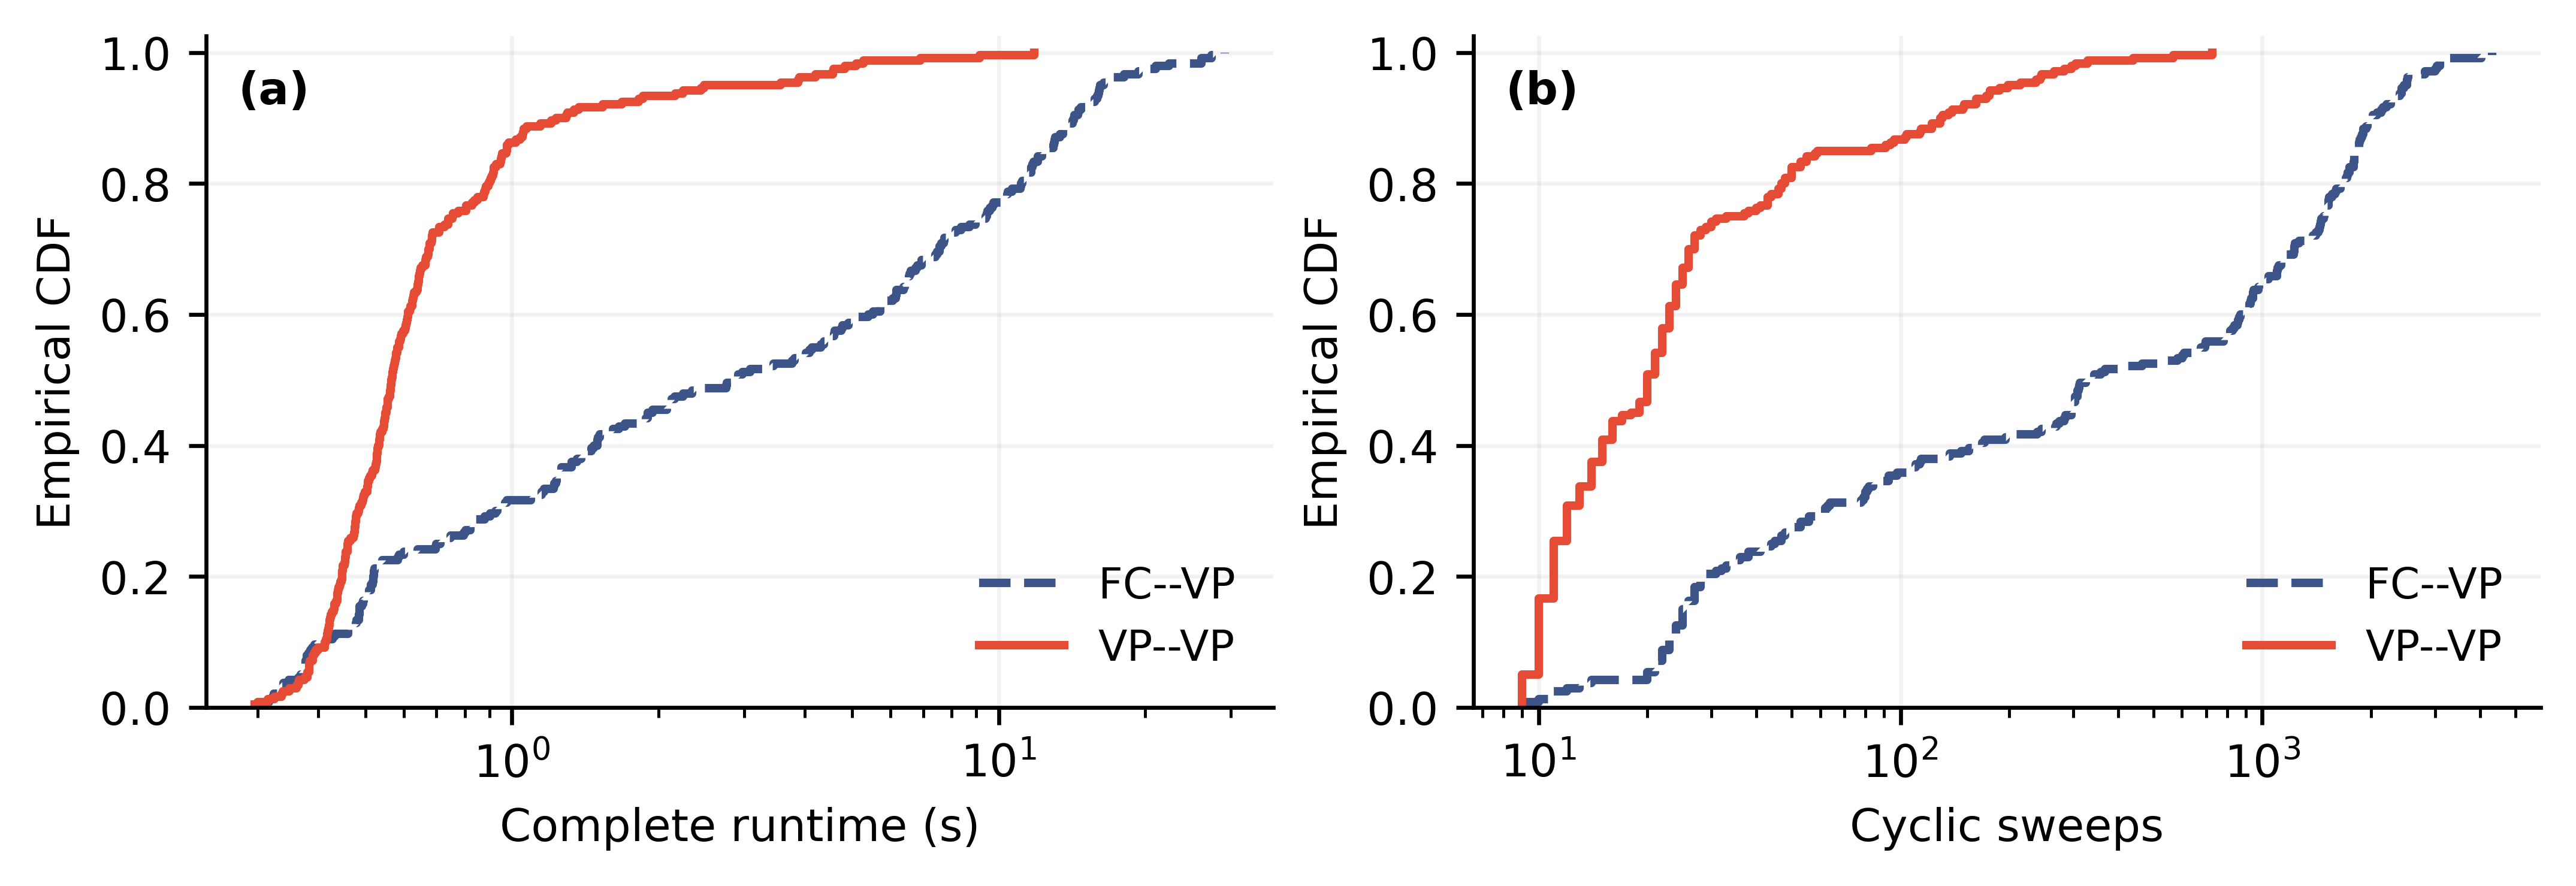

The table this chart was drawn from, first rows:
panel, method, value, cdf
1, FC_VP, 0.2988, 0.004167
1, FC_VP, 0.3011, 0.008333
1, FC_VP, 0.317, 0.0125
1, FC_VP, 0.3227, 0.01667
1, FC_VP, 0.324, 0.02083
1, FC_VP, 0.3314, 0.025
1, FC_VP, 0.3334, 0.02917
1, FC_VP, 0.3365, 0.03333
1, FC_VP, 0.3389, 0.0375
1, FC_VP, 0.3485, 0.04167
1, FC_VP, 0.3641, 0.04583
1, FC_VP, 0.3681, 0.05
1, FC_VP, 0.3697, 0.05417
1, FC_VP, 0.3759, 0.05833
1, FC_VP, 0.3762, 0.0625
1, FC_VP, 0.3771, 0.06667
1, FC_VP, 0.3773, 0.07083
1, FC_VP, 0.3794, 0.075
1, FC_VP, 0.3794, 0.07917
1, FC_VP, 0.3827, 0.08333
1, FC_VP, 0.3851, 0.0875
1, FC_VP, 0.3893, 0.09167
1, FC_VP, 0.3933, 0.09583
1, FC_VP, 0.3978, 0.1
1, FC_VP, 0.3981, 0.1042
1, FC_VP, 0.4285, 0.1083
1, FC_VP, 0.4329, 0.1125
1, FC_VP, 0.461, 0.1167
1, FC_VP, 0.4613, 0.1208
1, FC_VP, 0.468, 0.125
1, FC_VP, 0.4778, 0.1292
1, FC_VP, 0.4791, 0.1333
1, FC_VP, 0.4847, 0.1375
1, FC_VP, 0.485, 0.1417
1, FC_VP, 0.4858, 0.1458
1, FC_VP, 0.4862, 0.15
1, FC_VP, 0.4867, 0.1542
1, FC_VP, 0.4921, 0.1583
1, FC_VP, 0.4953, 0.1625
1, FC_VP, 0.4954, 0.1667
1, FC_VP, 0.5026, 0.1708
1, FC_VP, 0.5042, 0.175
1, FC_VP, 0.5084, 0.1792
1, FC_VP, 0.5128, 0.1833
1, FC_VP, 0.5131, 0.1875
1, FC_VP, 0.5181, 0.1917
1, FC_VP, 0.5192, 0.1958
1, FC_VP, 0.5196, 0.2
1, FC_VP, 0.5202, 0.2042
1, FC_VP, 0.5204, 0.2083
1, FC_VP, 0.5218, 0.2125
1, FC_VP, 0.5382, 0.2167
1, FC_VP, 0.5399, 0.2208
1, FC_VP, 0.5418, 0.225
1, FC_VP, 0.5828, 0.2292
1, FC_VP, 0.5858, 0.2333
1, FC_VP, 0.5998, 0.2375
1, FC_VP, 0.6401, 0.2417
1, FC_VP, 0.697, 0.2458
1, FC_VP, 0.6996, 0.25
... 900 more rows
